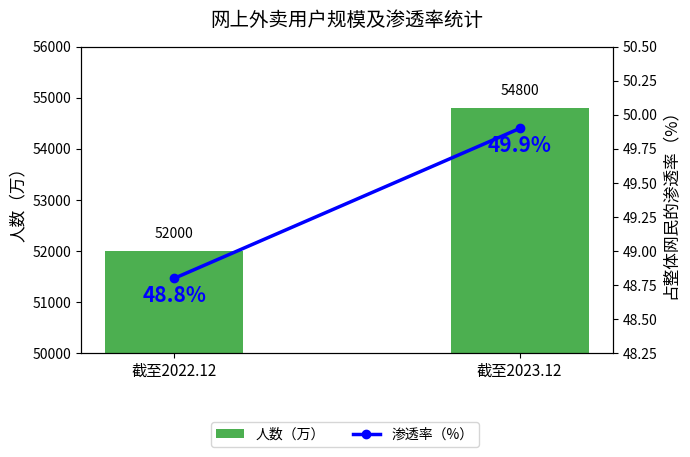

Write Python code to recreate this figure.
import matplotlib.pyplot as plt
import numpy as np

# 数据
years = ['截至2022.12', '截至2023.12']
population = [52000, 54800]  # 单位：万
penetration_rate = [48.8, 49.9]  # 单位：%

# 设置画布
fig, ax1 = plt.subplots(figsize=(7, 4))

# 绘制柱状图：人数（左轴）
bar_width = 0.4
x = np.arange(len(years))
bars = ax1.bar(x, population, bar_width, color='#4CAF50', label='人数（万）')
ax1.set_ylabel('人数（万）', fontsize=12)
ax1.set_ylim(50000, 56000)
ax1.set_xticks(x)
ax1.set_xticklabels(years, fontsize=11)
ax1.tick_params(axis='y', labelsize=10)

# 添加柱状图数值标签
for i, v in enumerate(population):
    ax1.text(i, v + 200, f"{v}", ha='center', va='bottom', fontsize=10)

# 设置第二个坐标轴：渗透率（右轴）
ax2 = ax1.twinx()
ax2.plot(x, penetration_rate, color='blue', marker='o', linewidth=2.5, label='渗透率（%）')
ax2.set_ylabel('占整体网民的渗透率（%）', fontsize=12)
ax2.set_ylim(48.25, 50.50)
ax2.tick_params(axis='y', labelsize=10)

# 添加渗透率数值标签
for i, v in enumerate(penetration_rate):
    ax2.text(i, v - 0.2, f"{v}%", color='blue', ha='center', va='bottom', fontsize=15, fontweight='bold')

# 标题与图例
plt.title('网上外卖用户规模及渗透率统计', fontsize=14, pad=15)
fig.legend(loc='upper center', bbox_to_anchor=(0.5, -0.05), ncol=2, fontsize=10)

# 数据来源标注

plt.tight_layout()
plt.show()
